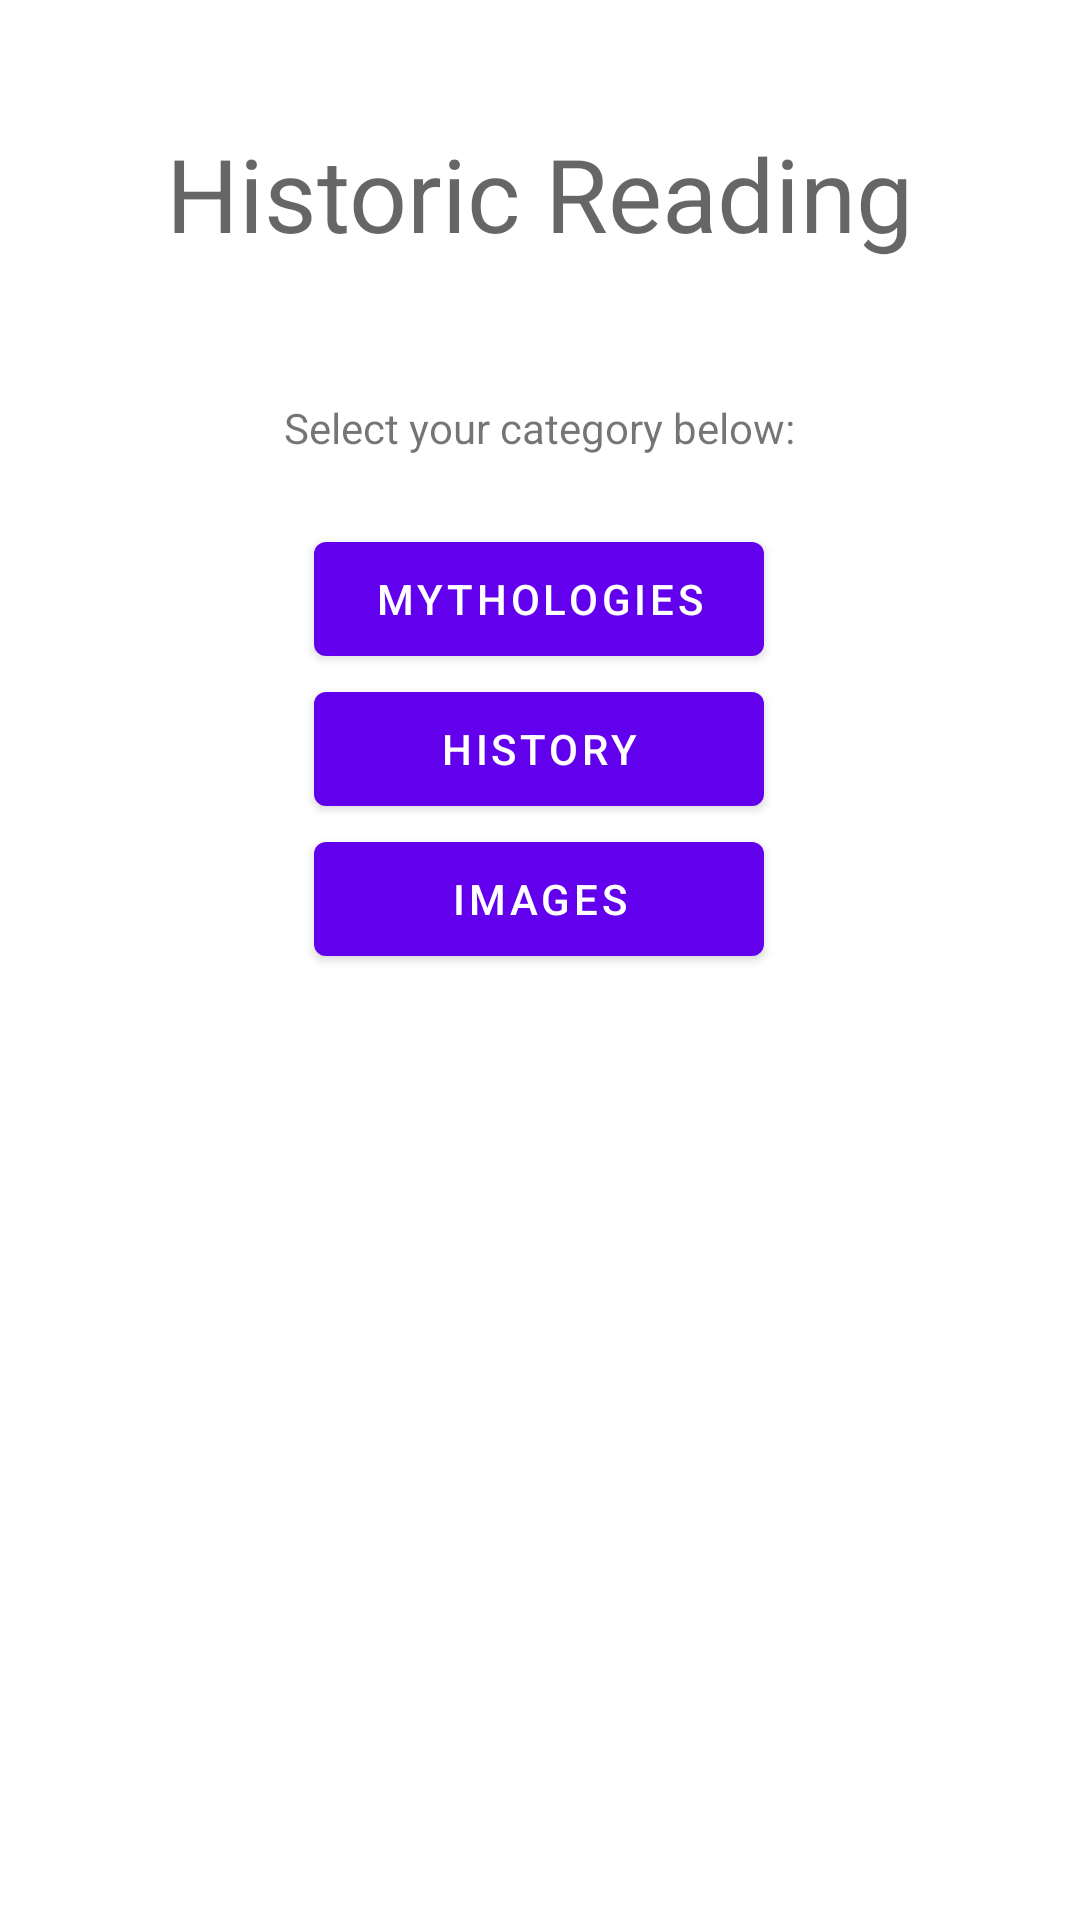

Produce the Android XML layout that renders to this screen, including the resource entries it uses.
<!-- AndroidManifest.xml: application theme Theme.HistoryRead -->
<!-- res/layout/activity_main.xml -->
<?xml version="1.0" encoding="utf-8"?>
<androidx.constraintlayout.widget.ConstraintLayout xmlns:android="http://schemas.android.com/apk/res/android"
    xmlns:app="http://schemas.android.com/apk/res-auto"
    xmlns:tools="http://schemas.android.com/tools"
    android:layout_width="match_parent"
    android:layout_height="match_parent"
    tools:context=".MainActivity">

    <TextView
        android:id="@+id/textView"
        android:layout_width="wrap_content"
        android:layout_height="wrap_content"
        android:text="Historic Reading"
        android:textAppearance="@style/TextAppearance.AppCompat.Display1"
        app:layout_constraintBottom_toBottomOf="parent"
        app:layout_constraintLeft_toLeftOf="parent"
        app:layout_constraintRight_toRightOf="parent"
        app:layout_constraintTop_toTopOf="parent"
        app:layout_constraintVertical_bias="0.070" />

    <Button
        android:id="@+id/mythologyButton"
        android:layout_width="150dp"
        android:layout_height="50dp"
        android:text="Mythologies"
        app:layout_constraintBottom_toBottomOf="parent"
        app:layout_constraintEnd_toEndOf="parent"
        app:layout_constraintHorizontal_bias="0.498"
        app:layout_constraintStart_toStartOf="parent"
        app:layout_constraintTop_toBottomOf="@+id/selectText"
        app:layout_constraintVertical_bias="0.052" />

    <Button
        android:id="@+id/historyButton"
        android:layout_width="150dp"
        android:layout_height="50dp"
        android:text="History"
        app:layout_constraintBottom_toBottomOf="parent"
        app:layout_constraintEnd_toEndOf="parent"
        app:layout_constraintHorizontal_bias="0.498"
        app:layout_constraintStart_toStartOf="parent"
        app:layout_constraintTop_toBottomOf="@+id/mythologyButton"
        app:layout_constraintVertical_bias="0.0" />

    <Button
        android:id="@+id/galleryButton"
        android:layout_width="150dp"
        android:layout_height="50dp"
        android:text="Images"
        app:layout_constraintBottom_toBottomOf="parent"
        app:layout_constraintEnd_toEndOf="parent"
        app:layout_constraintHorizontal_bias="0.498"
        app:layout_constraintStart_toStartOf="parent"
        app:layout_constraintTop_toBottomOf="@+id/historyButton"
        app:layout_constraintVertical_bias="0.0" />

    <TextView
        android:id="@+id/selectText"
        android:layout_width="wrap_content"
        android:layout_height="wrap_content"
        android:text="Select your category below:"
        app:layout_constraintBottom_toBottomOf="parent"
        app:layout_constraintEnd_toEndOf="parent"
        app:layout_constraintStart_toStartOf="parent"
        app:layout_constraintTop_toBottomOf="@+id/textView"
        app:layout_constraintVertical_bias="0.086" />

</androidx.constraintlayout.widget.ConstraintLayout>
<!-- resources referenced by this layout -->
<resources>
  <style name="Theme.HistoryRead" parent="Theme.MaterialComponents.DayNight.DarkActionBar">
          
          <item name="colorPrimary">@color/purple_500</item>
          <item name="colorPrimaryVariant">@color/purple_700</item>
          <item name="colorOnPrimary">@color/white</item>
          
          <item name="colorSecondary">@color/teal_200</item>
          <item name="colorSecondaryVariant">@color/teal_700</item>
          <item name="colorOnSecondary">@color/black</item>
          
          <item name="android:statusBarColor" tools:targetApi="l">?attr/colorPrimaryVariant</item>
          
      </style>
  <!-- not gathered from this repository: default colours our renderer supplied (Android Studio template values) -->
  <color name="purple_500">#FF6200EE</color>
  <color name="purple_700">#FF3700B3</color>
  <color name="teal_200">#FF03DAC5</color>
  <color name="teal_700">#FF018786</color>
  <color name="black">#FF000000</color>
  <color name="white">#FFFFFFFF</color>
</resources>
